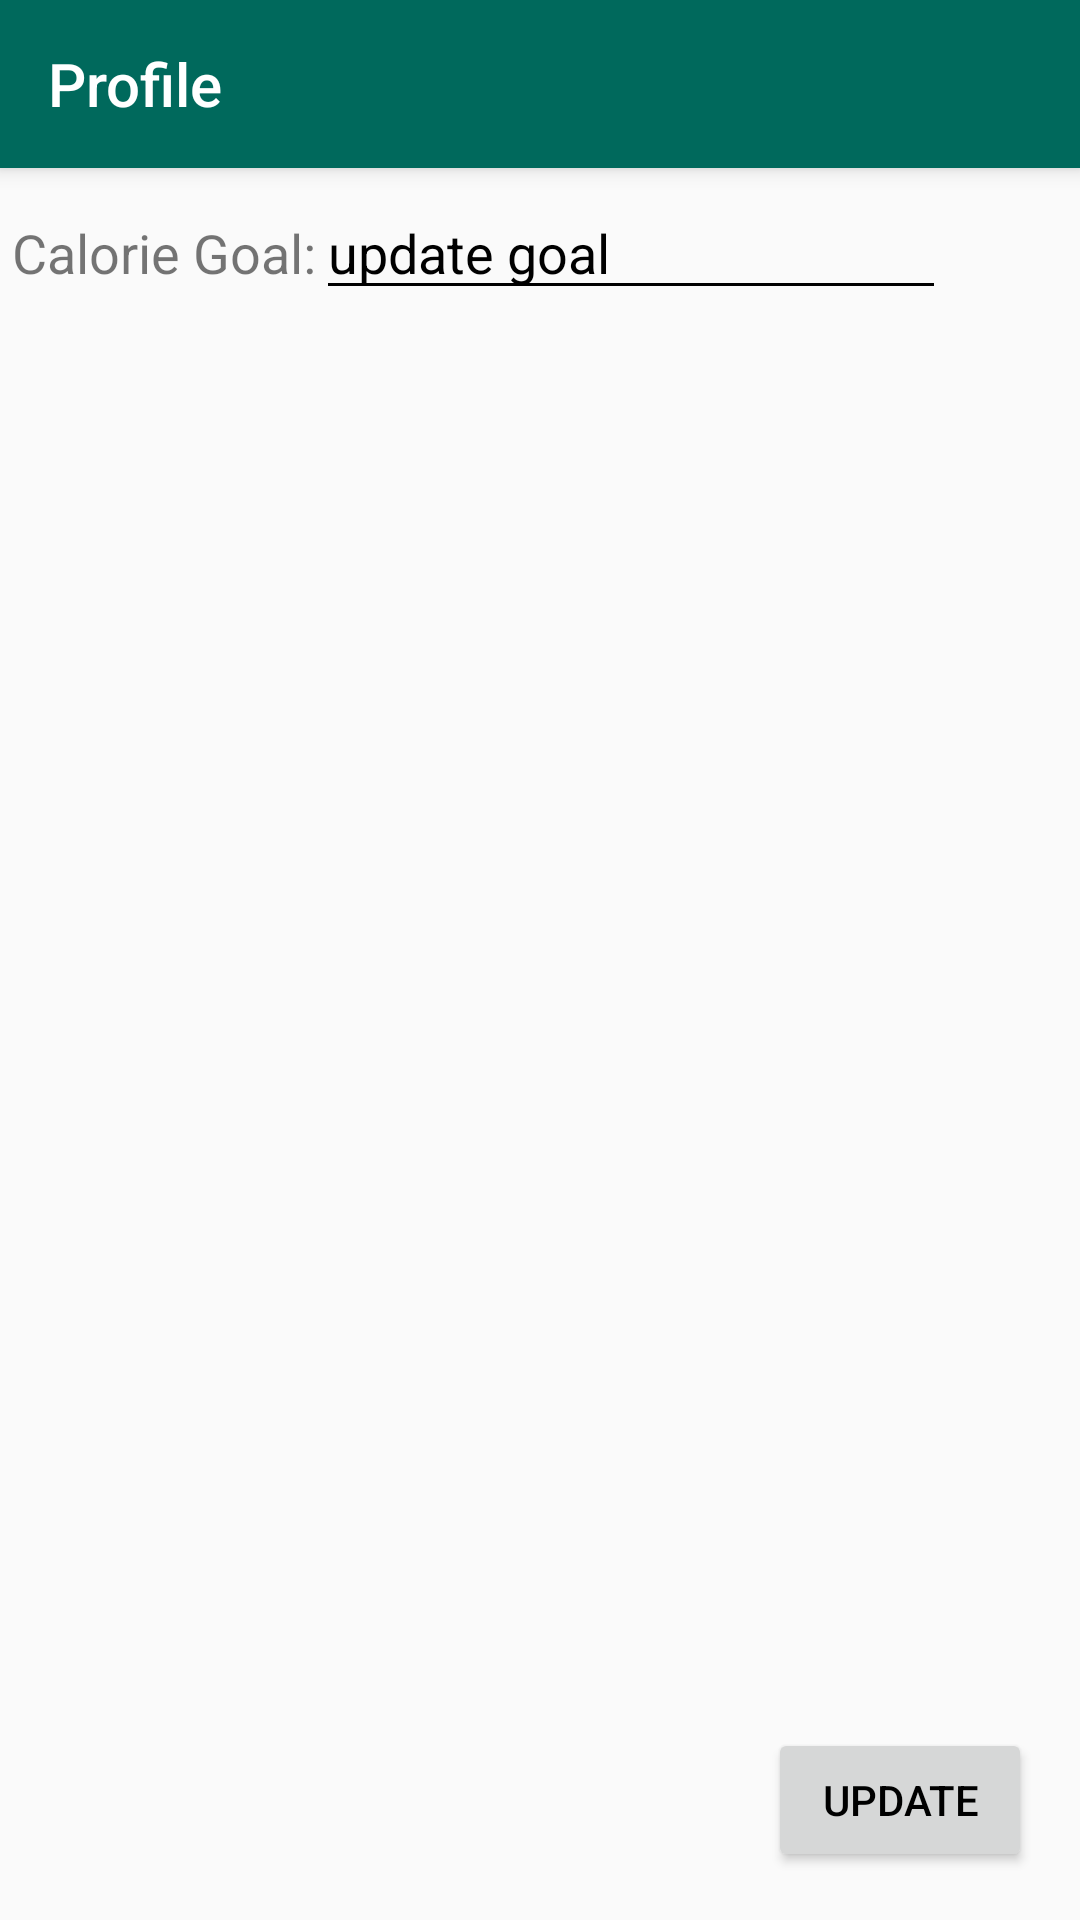

Layout XML and referenced resources for this Android screen:
<!-- AndroidManifest.xml: application theme AppTheme -->
<!-- res/layout/activity_profile.xml -->
<?xml version="1.0" encoding="utf-8"?>
<android.support.v4.widget.DrawerLayout    xmlns:android="http://schemas.android.com/apk/res/android"
    xmlns:app="http://schemas.android.com/apk/res-auto"
    xmlns:tools="http://schemas.android.com/tools"
    android:id="@+id/drawer_layout"
    android:layout_width="match_parent"
    android:layout_height="match_parent"
    android:fitsSystemWindows="true"
    tools:openDrawer="start">

    <include
        layout="@layout/app_bar_profile"
        android:layout_width="match_parent"
        android:layout_height="match_parent" />



    <android.support.design.widget.NavigationView
        android:id="@+id/nav_side"
        android:layout_width="wrap_content"
        android:layout_height="match_parent"
        android:layout_gravity="start"
        android:fitsSystemWindows="true"

        app:menu="@menu/drawer_view" />


</android.support.v4.widget.DrawerLayout>
<!-- res/layout/app_bar_profile.xml (included above) -->
<android.support.design.widget.CoordinatorLayout xmlns:android="http://schemas.android.com/apk/res/android"
    xmlns:app="http://schemas.android.com/apk/res-auto"
    xmlns:tools="http://schemas.android.com/tools"
    android:id="@+id/coordinator_layout"
    android:layout_width="match_parent"
    android:layout_height="match_parent"
    android:fitsSystemWindows="true"
    tools:context="com.example.frontend.ui.MainActivity">

    <android.support.design.widget.AppBarLayout
        android:layout_width="match_parent"
        android:layout_height="wrap_content">

        <android.support.v7.widget.Toolbar
            android:id="@+id/toolbar"
            android:layout_width="match_parent"
            android:layout_height="?attr/actionBarSize"
            android:background="?attr/colorPrimary"
            app:title="Profile"
            app:titleTextColor="#ffffff"/>

    </android.support.design.widget.AppBarLayout>

    <include layout="@layout/content_profile"/>


</android.support.design.widget.CoordinatorLayout>
<!-- res/layout/content_profile.xml (included above) -->
<?xml version="1.0" encoding="utf-8"?>
<android.support.constraint.ConstraintLayout xmlns:android="http://schemas.android.com/apk/res/android"
    xmlns:app="http://schemas.android.com/apk/res-auto"
    xmlns:tools="http://schemas.android.com/tools"
    android:layout_width="match_parent"
    android:layout_height="match_parent"
    app:layout_behavior="@string/appbar_scrolling_view_behavior"
    tools:context=".ui.Profile"
    tools:showIn="@layout/activity_profile">


    <TextView
        android:id="@+id/text_calorie_label"
        android:layout_width="wrap_content"
        android:layout_height="wrap_content"
        android:layout_marginTop="16dp"
        android:text="Calorie Goal:"
        android:textSize="18sp"
        app:layout_constraintEnd_toEndOf="parent"
        app:layout_constraintHorizontal_bias="0.015"
        app:layout_constraintStart_toStartOf="parent"
        app:layout_constraintTop_toTopOf="parent" />

    <EditText
        android:id="@+id/edit_calorie_goal"
        android:layout_width="wrap_content"
        android:layout_height="wrap_content"
        android:ems="10"
        android:inputType="textPersonName"
        android:text="update goal"
        app:layout_constraintBaseline_toBaselineOf="@+id/text_calorie_label"
        app:layout_constraintEnd_toEndOf="parent"
        app:layout_constraintHorizontal_bias="0.702"
        app:layout_constraintStart_toStartOf="parent" />

    <Button
        android:id="@+id/button_update"
        android:layout_width="wrap_content"
        android:layout_height="wrap_content"
        android:layout_marginEnd="16dp"
        android:layout_marginRight="16dp"
        android:layout_marginBottom="16dp"
        android:text="Update"
        app:layout_constraintBottom_toBottomOf="parent"
        app:layout_constraintEnd_toEndOf="parent" />
</android.support.constraint.ConstraintLayout>
<!-- resources referenced by this layout -->
<resources>
  <style name="AppTheme" parent="Theme.AppCompat.DayNight">
          
          <item name="colorPrimary">@color/colorPrimary</item>
          <item name="colorPrimaryDark">@color/colorPrimaryDark</item>
          <item name="colorAccent">@color/colorAccent</item>
          <item name="android:colorActivatedHighlight">@color/colorAccentLight</item>
          <item name="android:textColorPrimary">@color/textColorSecondary</item>
          <item name="android:textColorSecondary">@color/textColorSecondary</item>
          <item name="android:windowAnimationStyle">@style/WindowAnimationStyle</item>
      </style>
  <color name="colorPrimary">#00695c</color>
  <color name="colorPrimaryDark">#003d33</color>
  <color name="colorAccent">#FFA000</color>
  <color name="colorAccentLight">#FFD149</color>
  <color name="textColorSecondary">#000000</color>
  <style name="WindowAnimationStyle">
          <item name="android:windowEnterAnimation">@null</item>
          <item name="android:windowExitAnimation">@null</item>
      </style>
  ]
</resources>
